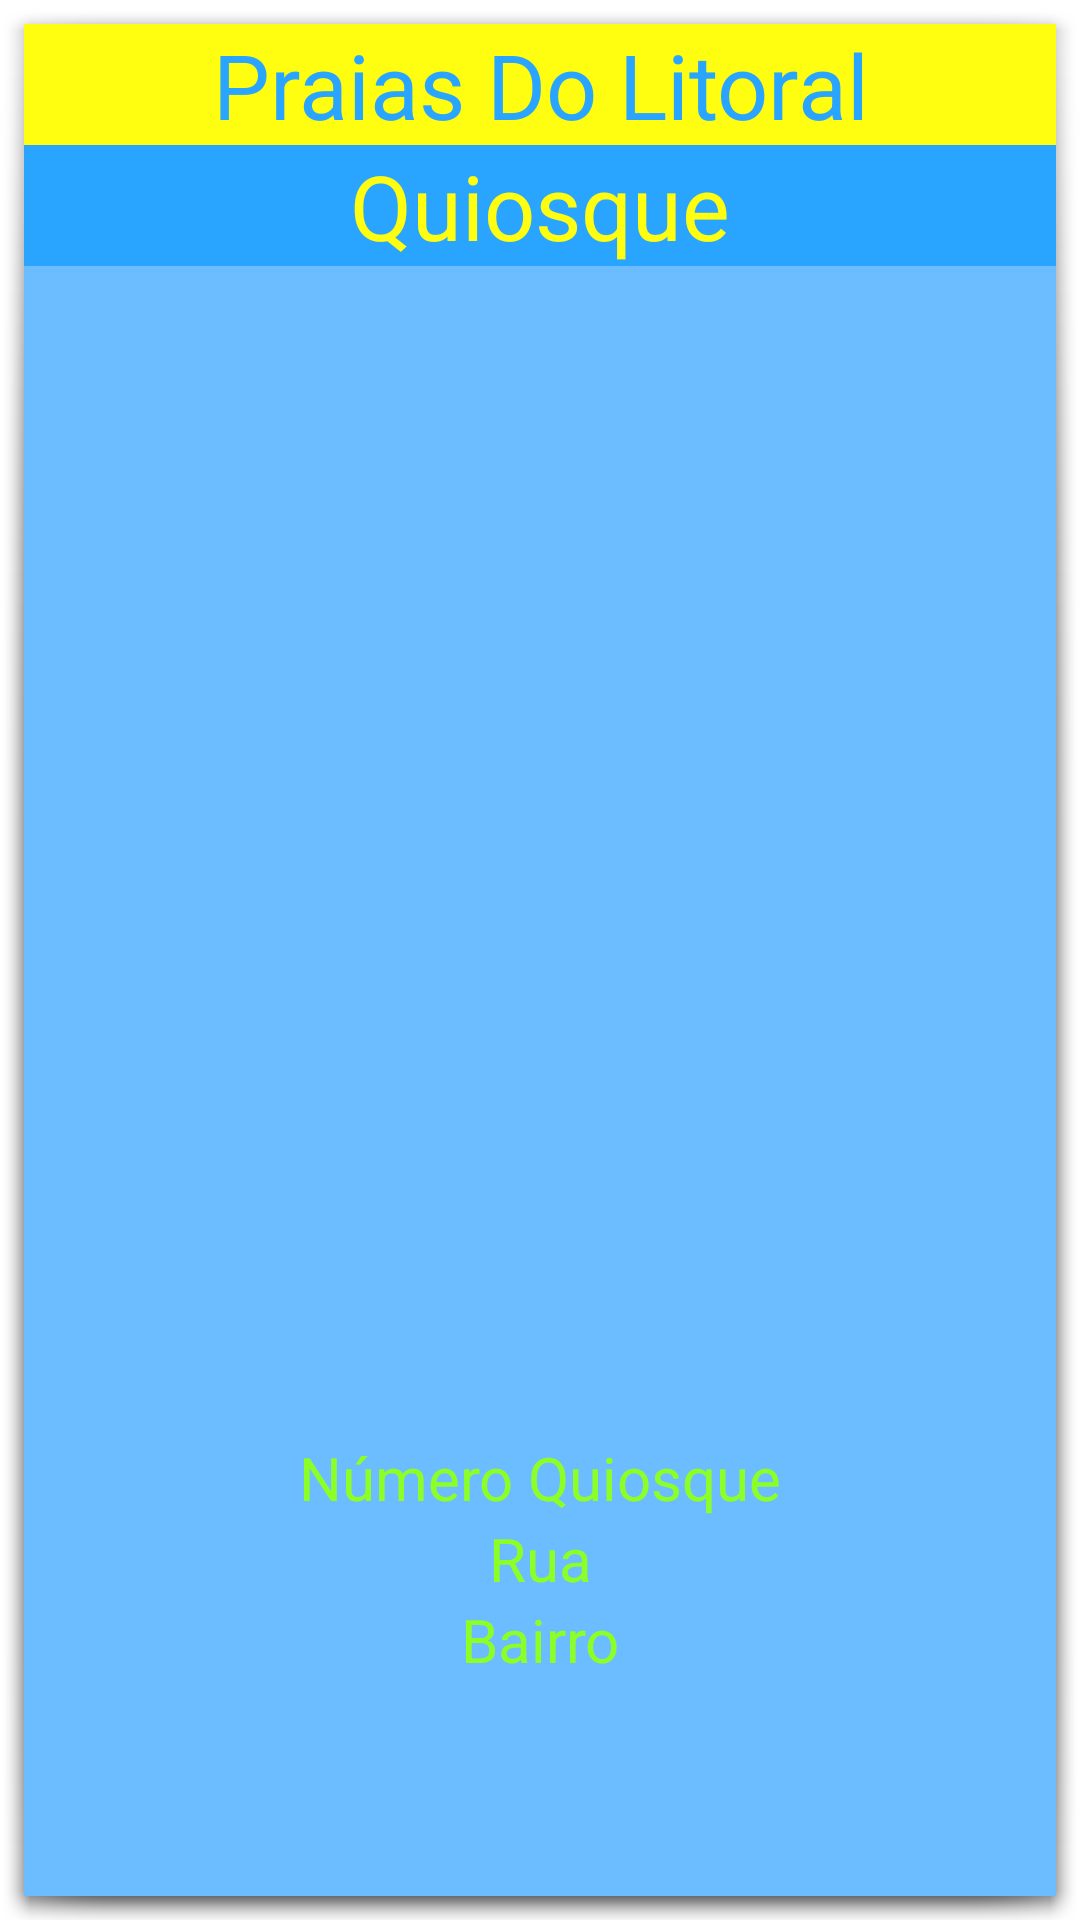

The Android layout XML behind this screen, and the referenced resources:
<!-- AndroidManifest.xml: application theme AppTheme -->
<!-- res/layout/activity_detalhes_quiosque.xml -->
<?xml version="1.0" encoding="utf-8"?>
<RelativeLayout xmlns:android="http://schemas.android.com/apk/res/android"
    android:layout_width="match_parent" android:layout_height="match_parent"
    android:background="#ff6cbdff">

    <TextView
        android:layout_width="match_parent"
        android:layout_height="wrap_content"
        android:textAppearance="?android:attr/textAppearanceLarge"
        android:text="Praias Do Litoral"
        android:id="@+id/tvTitleDetalheQuiosque"
        android:layout_alignParentTop="true"
        android:layout_centerHorizontal="true"
        android:gravity="center"
        android:textSize="30dp"
        android:background="#fffffe10"
        android:textColor="#ff2aa5ff" />

    <TextView
        android:layout_width="match_parent"
        android:layout_height="wrap_content"
        android:textAppearance="?android:attr/textAppearanceLarge"
        android:text="Quiosque"
        android:id="@+id/tvSubTitleDetalhesQuiosque"
        android:layout_below="@+id/tvTitleDetalheQuiosque"
        android:layout_centerHorizontal="true"
        android:gravity="center"
        android:textSize="30dp"
        android:textColor="#fffffe10"
        android:background="#ff2aa5ff" />

    <TextView
        android:layout_width="match_parent"
        android:layout_height="wrap_content"
        android:textAppearance="?android:attr/textAppearanceSmall"
        android:text="Número Quiosque"
        android:id="@+id/tvNumeroQuiosque"
        android:gravity="center"
        android:textSize="20dp"
        android:textColor="#ff8cff27"
        android:layout_above="@+id/tvRua"
        android:layout_alignParentLeft="true"
        android:layout_alignParentStart="true" />

    <TextView
        android:layout_width="match_parent"
        android:layout_height="wrap_content"
        android:textAppearance="?android:attr/textAppearanceSmall"
        android:text="Rua"
        android:id="@+id/tvRua"
        android:gravity="center"
        android:textSize="20dp"
        android:textColor="#ff8cff27"
        android:layout_above="@+id/tvBairro"
        android:layout_alignParentLeft="true"
        android:layout_alignParentStart="true" />

    <TextView
        android:layout_width="match_parent"
        android:layout_height="wrap_content"
        android:textAppearance="?android:attr/textAppearanceSmall"
        android:text="Bairro"
        android:id="@+id/tvBairro"
        android:gravity="center"
        android:textSize="20dp"
        android:textColor="#ff8cff27"
        android:layout_alignParentBottom="true"
        android:layout_alignParentLeft="true"
        android:layout_alignParentStart="true"
        android:layout_marginBottom="72dp" />

    <ImageView
        android:layout_width="wrap_content"
        android:layout_height="wrap_content"
        android:id="@+id/ivQuiosque"
        android:minHeight="240dp"
        android:minWidth="320dp"
        android:layout_centerVertical="true"
        android:layout_centerHorizontal="true"
        android:adjustViewBounds="true"
        android:maxWidth="320dp"
        android:maxHeight="240dp" />

</RelativeLayout>
<!-- resources referenced by this layout -->
<resources>
  <style name="AppTheme" parent="AppBaseTheme">
          
      </style>
  <style name="AppBaseTheme" parent="@android:style/Theme.Holo.Light.Dialog.NoActionBar">
          
      </style>
</resources>
